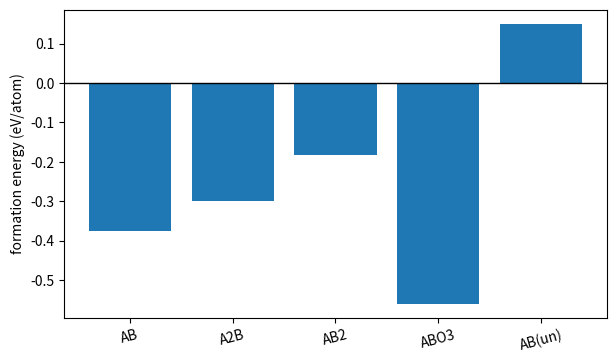

Source code (Python):
import numpy as np
import matplotlib.pyplot as plt

rng = np.random.default_rng(0)
plt.rcParams['figure.figsize'] = (7, 4)

import pandas as pd

# 원소 기준 상태의 원자당 에너지 (가상 값, eV/atom)
reference = {'A': -3.20, 'B': -4.60, 'O': -4.90}

compounds = [
    {'formula': 'AB',    'counts': {'A': 1, 'B': 1},         'total_energy_eV': -8.55},
    {'formula': 'A2B',   'counts': {'A': 2, 'B': 1},         'total_energy_eV': -11.90},
    {'formula': 'AB2',   'counts': {'A': 1, 'B': 2},         'total_energy_eV': -12.95},
    {'formula': 'ABO3',  'counts': {'A': 1, 'B': 1, 'O': 3}, 'total_energy_eV': -25.30},
    {'formula': 'AB(un)','counts': {'A': 1, 'B': 1},         'total_energy_eV': -7.50},
]

def formation_energy(entry):
    atoms = sum(entry['counts'].values())
    reference_energy = sum(count * reference[element] for element, count in entry['counts'].items())
    return (entry['total_energy_eV'] - reference_energy) / atoms

table = pd.DataFrame([{'formula': entry['formula'],
                       'atoms': sum(entry['counts'].values()),
                       'E_total (eV)': entry['total_energy_eV'],
                       'E_form (eV/atom)': round(formation_energy(entry), 4)} for entry in compounds])
print(table)

plt.bar(table['formula'], table['E_form (eV/atom)'])
plt.axhline(0, color='k', lw=1)
plt.ylabel('formation energy (eV/atom)'); plt.xticks(rotation=15); plt.show()
print('음수는 기준 원소 상태보다 안정하다는 뜻입니다.')
print('다만 음수여도 다른 화합물로 분해되는 것이 더 유리할 수 있습니다 -> 에너지 어보브 헐 노트북 참고')

for shift in (0.0, 0.2, 0.5):
    wrong = dict(reference); wrong['B'] = reference['B'] + shift
    def formation_wrong(entry, table=wrong):
        atoms = sum(entry['counts'].values())
        return (entry['total_energy_eV'] - sum(c * table[e] for e, c in entry['counts'].items())) / atoms
    values = [formation_wrong(entry) for entry in compounds[:3]]
    print('B 기준 에너지 %+.1f eV 오차 -> 형성 에너지 %s' % (shift, np.round(values, 3)))
print('\n형성 에너지는 기준 상태 선택에 직접 의존합니다. 서로 다른 데이터베이스 값을 섞을 때 주의해야 합니다.')
